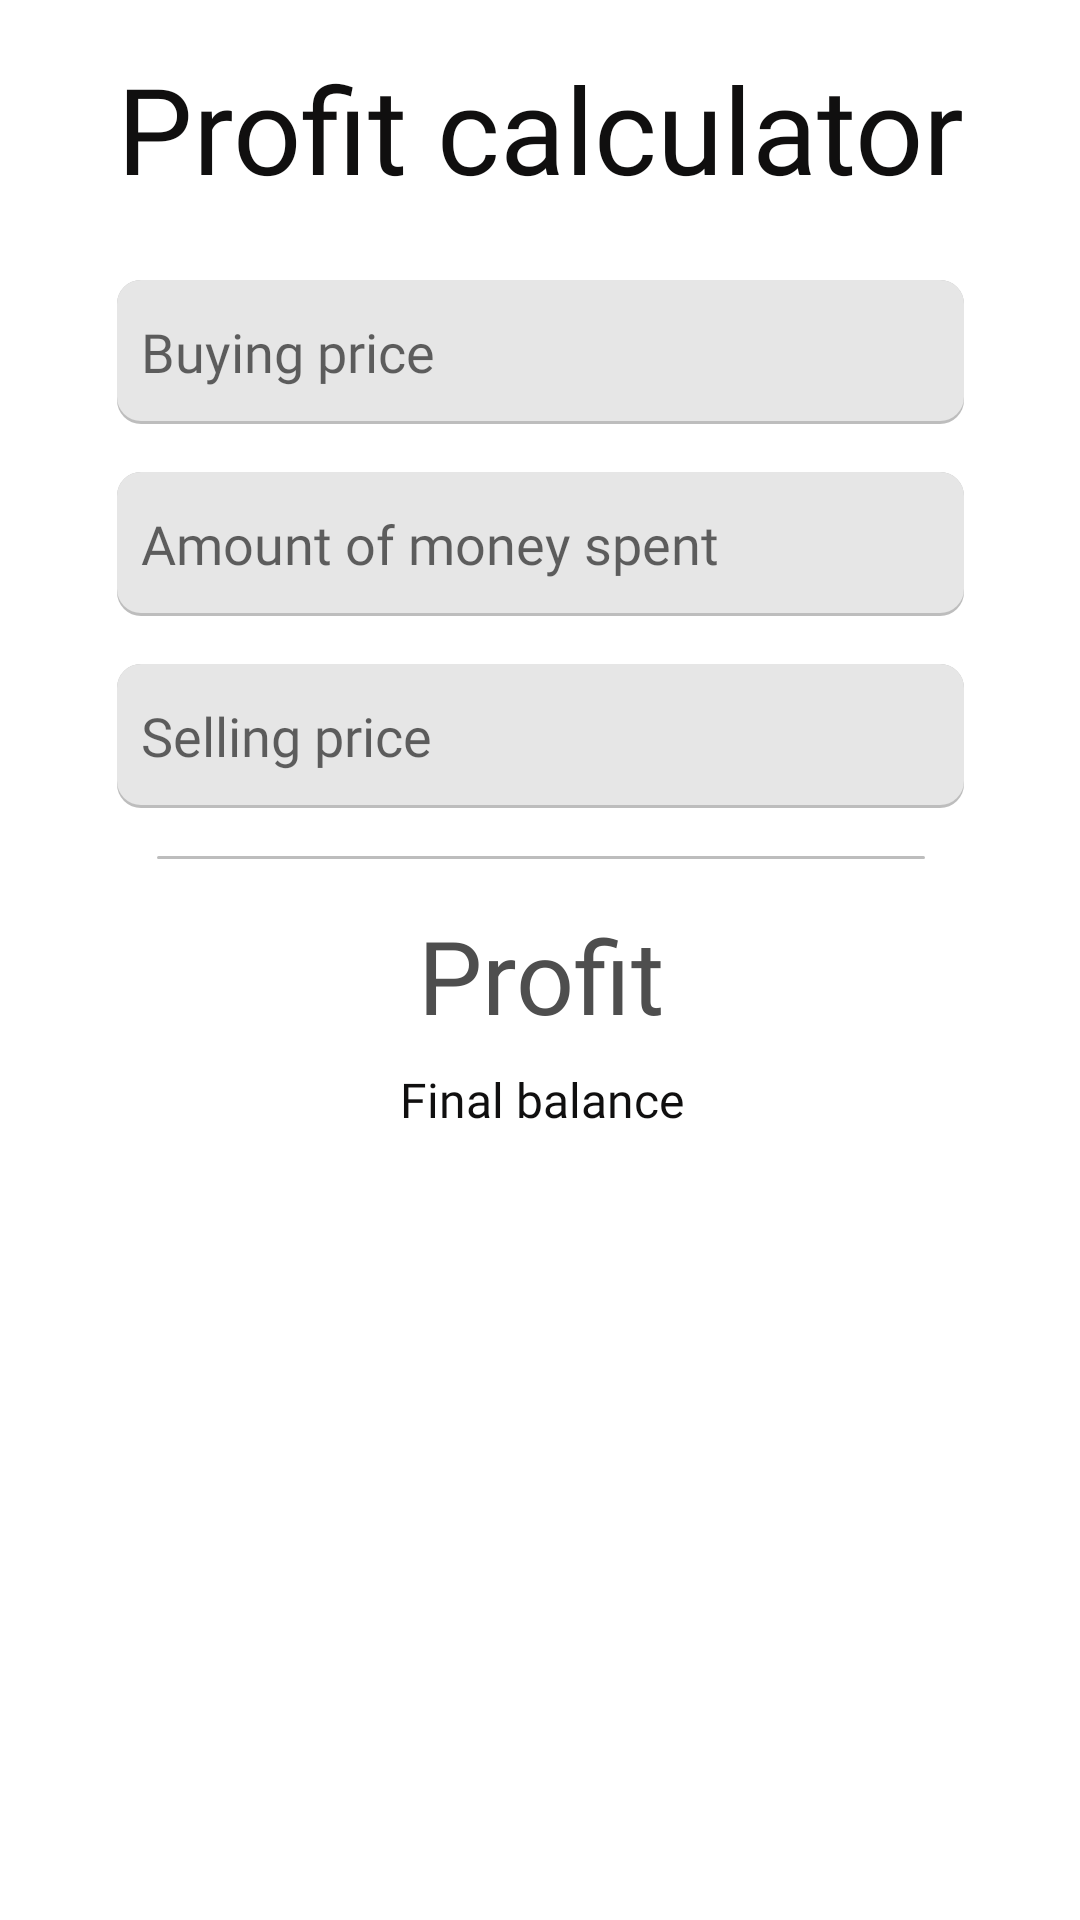

Reconstruct the res/layout file that produces this screen, plus the resources it refers to.
<!-- AndroidManifest.xml: application theme Theme.FundKeeper -->
<!-- res/layout/fragment_calculator.xml -->
<?xml version="1.0" encoding="utf-8"?>
<FrameLayout xmlns:android="http://schemas.android.com/apk/res/android"
    xmlns:app="http://schemas.android.com/apk/res-auto"
    xmlns:tools="http://schemas.android.com/tools"
    android:layout_width="match_parent"
    android:layout_height="match_parent"
    tools:context="fragments.CalculatorFragment">

    <androidx.constraintlayout.widget.ConstraintLayout
        android:layout_width="match_parent"
        android:layout_height="match_parent">

        <TextView
            android:id="@+id/textView"
            style="@style/blackH2"
            android:layout_width="wrap_content"
            android:layout_height="wrap_content"
            android:layout_marginTop="16dp"
            android:text="@string/profit_calculator"
            app:layout_constraintEnd_toEndOf="parent"
            app:layout_constraintStart_toStartOf="parent"
            app:layout_constraintTop_toTopOf="parent" />

        <EditText
            android:id="@+id/etBuyPrice"
            android:layout_width="0dp"
            android:layout_height="48dp"
            android:layout_marginTop="24dp"
            style="@style/etRegular"
            android:autofillHints="numeric"
            android:hint="@string/buying_price"
            android:inputType="numberDecimal"
            app:layout_constraintEnd_toEndOf="@+id/textView"
            app:layout_constraintStart_toStartOf="@+id/textView"
            app:layout_constraintTop_toBottomOf="@+id/textView" />

        <EditText
            android:id="@+id/etBuyAmount"
            android:layout_width="0dp"
            android:layout_height="48dp"
            android:layout_marginTop="16dp"
            style="@style/etRegular"
            android:autofillHints="numeric"
            android:hint="@string/money_spent"
            android:inputType="numberDecimal"
            app:layout_constraintEnd_toEndOf="@+id/etBuyPrice"
            app:layout_constraintStart_toStartOf="@+id/etBuyPrice"
            app:layout_constraintTop_toBottomOf="@+id/etBuyPrice" />

        <EditText
            android:id="@+id/etSellPrice"
            android:layout_width="0dp"
            android:layout_height="48dp"
            android:layout_marginTop="16dp"
            style="@style/etRegular"
            android:autofillHints="numeric"
            android:hint="@string/selling_price"
            android:inputType="numberDecimal"
            app:layout_constraintEnd_toEndOf="@+id/etBuyAmount"
            app:layout_constraintStart_toStartOf="@+id/etBuyAmount"
            app:layout_constraintTop_toBottomOf="@+id/etBuyAmount" />

        <ImageView
            android:id="@+id/ivDivider"
            android:layout_width="256dp"
            android:layout_height="wrap_content"
            android:layout_marginTop="16dp"
            android:contentDescription="@string/divider"
            android:src="@drawable/divider"
            app:layout_constraintEnd_toEndOf="@+id/etSellPrice"
            app:layout_constraintStart_toStartOf="@+id/etSellPrice"
            app:layout_constraintTop_toBottomOf="@+id/etSellPrice"
            tools:ignore="ImageContrastCheck" />

        <TextView
            android:id="@+id/tvProfit"
            android:layout_width="wrap_content"
            android:layout_height="wrap_content"
            android:layout_marginTop="16dp"
            android:fontFamily="@font/pt_sans_bold"
            android:text="@string/profit_no_number"
            android:textSize="34sp"
            android:textColor="@color/gray"
            app:layout_constraintEnd_toEndOf="@+id/ivDivider"
            app:layout_constraintStart_toStartOf="@+id/ivDivider"
            app:layout_constraintTop_toBottomOf="@+id/ivDivider" />

        <TextView
            android:id="@+id/tvAfterBalance"
            style="@style/blackRegularP"
            android:layout_width="wrap_content"
            android:layout_height="wrap_content"
            android:layout_marginTop="8dp"
            android:text="@string/final_balance_no_number"
            app:layout_constraintEnd_toEndOf="@+id/tvProfit"
            app:layout_constraintStart_toStartOf="@+id/tvProfit"
            app:layout_constraintTop_toBottomOf="@+id/tvProfit" />

    </androidx.constraintlayout.widget.ConstraintLayout>
</FrameLayout>
<!-- resources referenced by this layout -->
<resources>
  <color name="gray">#4e4e4e</color>
  <!-- drawable divider (drawable) -->
  <?xml version="1.0" encoding="utf-8"?>
  <shape xmlns:android="http://schemas.android.com/apk/res/android"
      android:shape="rectangle">
      <size android:height="1dp" />
      <corners android:radius="4dp" />
      <solid android:color="@color/lightGray" />
  </shape>
  <string name="buying_price">Buying price</string>
  <string name="divider">Divider</string>
  <string name="final_balance_no_number">Final balance</string>
  <string name="money_spent">Amount of money spent</string>
  <string name="profit_calculator">Profit calculator</string>
  <string name="profit_no_number">Profit</string>
  <string name="selling_price">Selling price</string>
  <style name="blackH2">
          <item name="android:fontFamily">@font/pt_sans_bold</item>
          <item name="android:textColor">@color/black</item>
          <item name="android:textSize">40sp</item>
      </style>
  <style name="blackRegularP">
          <item name="android:fontFamily">@font/pt_sans</item>
          <item name="android:textColor">@color/black</item>
          <item name="android:textSize">16sp</item>
      </style>
  <style name="etRegular">
          <item name="android:padding">8dp</item>
          <item name="android:background">@drawable/edittext</item>
          <item name="android:textCursorDrawable">@drawable/edittext_cursor</item>
          <item name="android:fontFamily">@font/pt_sans</item>
      </style>
  <style name="Theme.FundKeeper" parent="Theme.MaterialComponents.Light.NoActionBar" />
  <color name="lightGray">#bdbdbd</color>
  <color name="black">#100F0F</color>
  <!-- drawable edittext (drawable) -->
  <?xml version="1.0" encoding="utf-8"?>
  <layer-list xmlns:android="http://schemas.android.com/apk/res/android">
      <item>
          <shape  android:shape="rectangle">
              <solid android:color="@color/lightGray" />
              <corners android:radius="8dp" />
          </shape>
      </item>
  
      <item android:bottom="3px">
          <shape  android:shape="rectangle">
              <solid android:color="@color/whiteGray" />
              <corners android:radius="8dp" />
          </shape>
      </item>
  </layer-list>
  <!-- drawable edittext_cursor (drawable) -->
  <?xml version="1.0" encoding="utf-8"?>
  <shape xmlns:android="http://schemas.android.com/apk/res/android"
      android:shape="rectangle">
      <size android:width="2dp" />
      <solid android:color="@color/main" />
  </shape>
  <color name="whiteGray">#E6E6E6</color>
  <color name="main">#C67C4E</color>
</resources>
